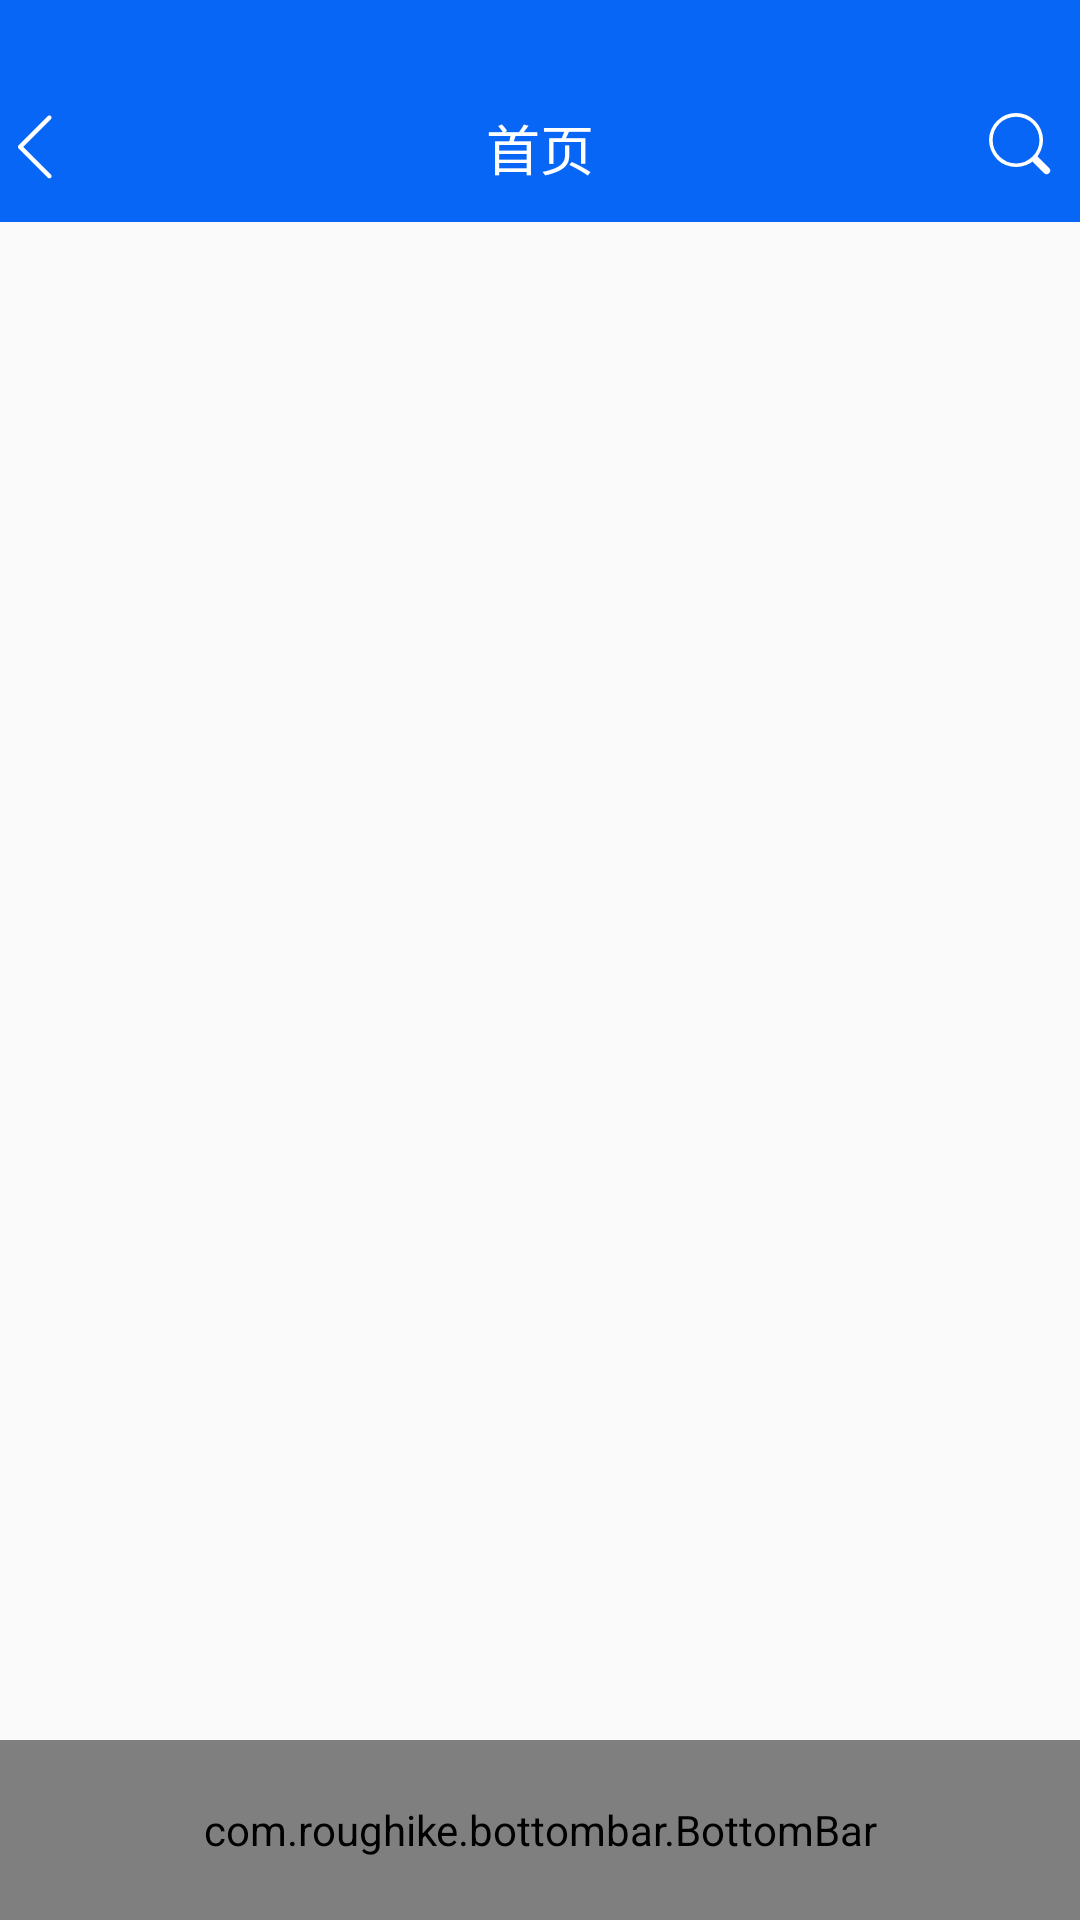

Write the Android layout XML for this screen, with the resource values it uses.
<!-- AndroidManifest.xml: application theme AppTheme -->
<!-- res/layout/activity_main.xml -->
<?xml version="1.0" encoding="utf-8"?>
<layout xmlns:android="http://schemas.android.com/apk/res/android"
    xmlns:app="http://schemas.android.com/apk/res-auto"
    xmlns:tools="http://schemas.android.com/tools"
    xmlns:binding="http://schemas.android.com/apk/res-auto"
    tools:ignore="ResourceName">

    <android.support.v4.widget.DrawerLayout
        android:id="@+id/drawerLayout"
        android:layout_width="match_parent"
        android:layout_height="match_parent">

        <FrameLayout
            android:layout_width="match_parent"
            android:layout_height="match_parent"
            android:orientation="vertical"
            tools:context=".ui.main.ui.MainActivity">

            <LinearLayout
                android:layout_width="match_parent"
                android:layout_height="match_parent"
                android:orientation="vertical">

                <include
                    android:id="@+id/titleBar"
                    layout="@layout/title_bar"
                    />

                <android.support.v4.view.ViewPager
                    android:id="@+id/main_ViewPager"
                    android:layout_width="match_parent"
                    android:layout_height="match_parent"
                    />
            </LinearLayout>

            <com.roughike.bottombar.BottomBar
                android:id="@+id/bottomBar"
                android:layout_width="match_parent"
                android:layout_height="60dp"
                android:layout_gravity="bottom"
                app:bb_behavior="shifting"
                app:bb_tabXmlResource="@xml/bottombar_tabs" />

        </FrameLayout>


        <android.support.design.widget.NavigationView
            android:id="@+id/navigationView"
            android:layout_width="300dp"
            android:layout_height="match_parent"
            android:layout_gravity="start"
            app:headerLayout="@layout/navigation_header"
            app:menu="@menu/drawer" />

    </android.support.v4.widget.DrawerLayout>

</layout>
<!-- res/layout/title_bar.xml (included above) -->
<?xml version="1.0" encoding="utf-8"?>
<android.support.constraint.ConstraintLayout xmlns:android="http://schemas.android.com/apk/res/android"
    xmlns:app="http://schemas.android.com/apk/res-auto"
    xmlns:tools="http://schemas.android.com/tools"
    android:layout_width="match_parent"
    android:layout_height="74dp"
    android:background="@color/blue"
    android:orientation="vertical">

    <View
        android:id="@+id/view"
        android:layout_width="match_parent"
        android:layout_height="24dp" />

    <ImageView
        android:id="@+id/iv_back"
        android:layout_width="wrap_content"
        android:layout_height="wrap_content"
        android:layout_gravity="center"
        android:layout_marginBottom="8dp"
        android:src="@drawable/ic_back"
        app:layout_constraintBottom_toBottomOf="parent"
        app:layout_constraintTop_toTopOf="@+id/tv_title"
        app:layout_constraintVertical_bias="0.2"
        tools:ignore="MissingConstraints"
        tools:layout_editor_absoluteX="10dp" />

    <TextView
        android:id="@+id/tv_title"
        android:layout_width="wrap_content"
        android:layout_height="wrap_content"
        android:layout_gravity="center"
        android:layout_marginBottom="8dp"
        android:layout_marginEnd="8dp"
        android:layout_marginLeft="8dp"
        android:layout_marginRight="8dp"
        android:layout_marginStart="8dp"
        android:layout_marginTop="8dp"
        android:text="首页"
        android:textColor="@color/white"
        android:textSize="@dimen/sp_18"
        app:layout_constraintBottom_toBottomOf="parent"
        app:layout_constraintEnd_toEndOf="parent"
        app:layout_constraintStart_toStartOf="parent"
        app:layout_constraintTop_toBottomOf="@+id/view" />

    <ImageView
        android:id="@+id/iv_search"
        android:layout_width="wrap_content"
        android:layout_height="wrap_content"
        android:layout_marginEnd="8dp"
        android:layout_marginRight="8dp"
        android:src="@drawable/ic_search"
        app:layout_constraintEnd_toEndOf="parent"
        app:layout_constraintTop_toTopOf="@+id/tv_title" />

</android.support.constraint.ConstraintLayout>
<!-- res/layout/navigation_header.xml (included above) -->
<?xml version="1.0" encoding="utf-8"?>
<FrameLayout xmlns:android="http://schemas.android.com/apk/res/android"
    android:layout_width="match_parent"
    android:layout_height="200dp"
    android:orientation="vertical">

    <ImageView
        android:layout_width="match_parent"
        android:layout_height="200dp"
        android:adjustViewBounds="true"
        android:scaleType="fitXY"
        android:src="@drawable/bg_admin" />

    <TextView
        android:id="@+id/tv_username"
        android:layout_width="wrap_content"
        android:layout_height="wrap_content"
        android:layout_margin="18dp"
        android:text="admin"
        android:layout_gravity="bottom"
        android:textColor="@color/white"
        android:textSize="23sp" />

</FrameLayout>
<!-- resources referenced by this layout -->
<resources>
  <color name="blue">#0766f6</color>
  <color name="white">#ffffff</color>
  <dimen name="sp_18">18sp</dimen>
  <!-- drawable bg_admin: webp bitmap (drawable-xxhdpi, 15220 bytes) -->
  <!-- drawable ic_back (drawable) -->
  <vector android:height="24dp" android:viewportHeight="1024"
      android:viewportWidth="1024" android:width="24dp" xmlns:android="http://schemas.android.com/apk/res/android">
      <path android:fillColor="#ffffff" android:pathData="M329.64,510.51 L725.02,115.14c11.99,-11.99 11.99,-31.43 0,-43.42 -11.99,-11.99 -31.43,-11.99 -43.41,0L264.56,488.76c-0.01,0.01 -0.03,0.03 -0.04,0.04 -11.99,11.99 -11.99,31.43 0,43.42l0,0 0,0 0,0 417.08,417.08c5.99,5.99 13.85,8.99 21.71,8.99s15.71,-3 21.71,-8.99c11.99,-11.99 11.99,-31.43 0,-43.41L329.64,510.51z"/>
  </vector>
  <!-- drawable ic_search (drawable) -->
  <vector android:height="24dp" android:viewportHeight="1024"
      android:viewportWidth="1024" android:width="24dp" xmlns:android="http://schemas.android.com/apk/res/android">
      <path android:fillColor="#ffffff" android:pathData="M184.12,727.19A384,384 0,1 1,727.19 184.12,384 384,0 0,1 184.12,727.19zM220.31,691a332.8,332.8 0,1 0,470.68 -470.68,332.8 332.8,0 0,0 -470.68,470.68z"/>
      <path android:fillColor="#ffffff" android:pathData="M745.27,672.87l181.04,181.04a51.2,51.2 0,0 1,-72.4 72.4l-181.04,-181.04 72.4,-72.4z"/>
  </vector>
  <style name="AppTheme" parent="Theme.AppCompat.DayNight.NoActionBar">
          
          <item name="colorPrimary">@color/colorPrimary</item>
          <item name="colorPrimaryDark">@color/colorPrimaryDark</item>
          <item name="colorAccent">@color/colorAccent</item>
          <item name="android:windowTranslucentStatus" tools:ignore="NewApi">true</item>
          <item name="android:actionMenuTextColor">@android:color/white</item>
          <item name="android:navigationBarColor" tools:ignore="NewApi">@android:color/black</item>
          <item name="windowNoTitle">true</item>
      </style>
  <color name="colorPrimary">#3F51B5</color>
  <color name="colorPrimaryDark">#303F9F</color>
  <color name="colorAccent">#FF4081</color>
</resources>
